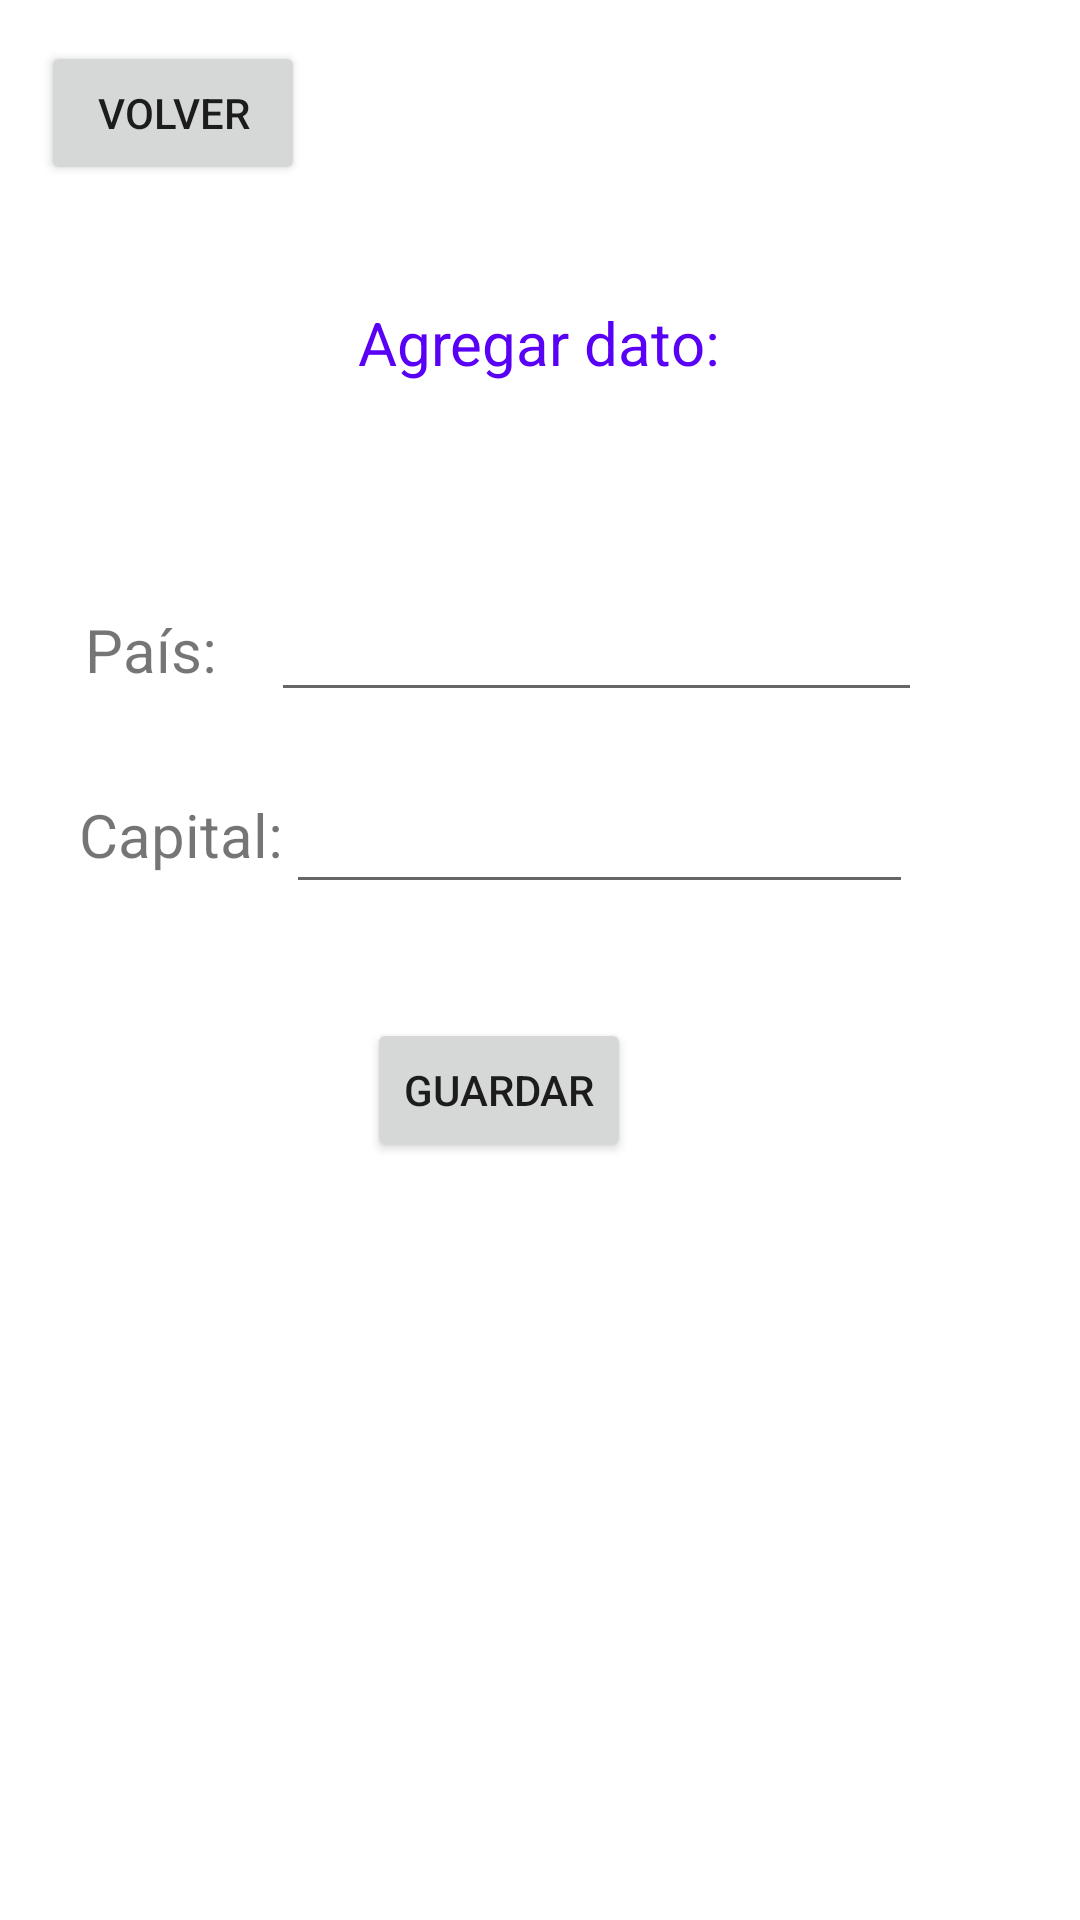

Layout XML and referenced resources for this Android screen:
<!-- AndroidManifest.xml: application theme Theme.SistemaExperto -->
<!-- res/layout/activity_agregar_datos.xml -->
<?xml version="1.0" encoding="utf-8"?>
<androidx.constraintlayout.widget.ConstraintLayout xmlns:android="http://schemas.android.com/apk/res/android"
    xmlns:app="http://schemas.android.com/apk/res-auto"
    xmlns:tools="http://schemas.android.com/tools"
    android:layout_width="match_parent"
    android:layout_height="match_parent"
    tools:context=".Agregar_datos">

    <EditText
        android:id="@+id/camp_capital"
        android:layout_width="209dp"
        android:layout_height="44dp"
        android:ems="10"
        android:inputType="textPersonName"
        app:layout_constraintBottom_toBottomOf="parent"
        app:layout_constraintEnd_toEndOf="parent"
        app:layout_constraintHorizontal_bias="0.632"
        app:layout_constraintStart_toStartOf="parent"
        app:layout_constraintTop_toTopOf="parent"
        app:layout_constraintVertical_bias="0.432" />

    <Button
        android:id="@+id/btn_volver"
        android:layout_width="wrap_content"
        android:layout_height="wrap_content"
        android:text="Volver"
        app:layout_constraintBottom_toBottomOf="parent"
        app:layout_constraintEnd_toEndOf="parent"
        app:layout_constraintHorizontal_bias="0.05"
        app:layout_constraintStart_toStartOf="parent"
        app:layout_constraintTop_toTopOf="parent"
        app:layout_constraintVertical_bias="0.023" />

    <Button
        android:id="@+id/btn_guardar"
        android:layout_width="wrap_content"
        android:layout_height="wrap_content"
        android:onClick="Registrar"
        android:text="GUARDAR"
        app:layout_constraintBottom_toBottomOf="parent"
        app:layout_constraintEnd_toEndOf="parent"
        app:layout_constraintHorizontal_bias="0.45"
        app:layout_constraintStart_toStartOf="parent"
        app:layout_constraintTop_toTopOf="parent"
        app:layout_constraintVertical_bias="0.573" />

    <TextView
        android:id="@+id/title_datos"
        android:layout_width="wrap_content"
        android:layout_height="wrap_content"
        android:text="Agregar dato:"
        android:textColor="#5900F6"
        android:textSize="20sp"
        app:layout_constraintBottom_toBottomOf="parent"
        app:layout_constraintEnd_toEndOf="parent"
        app:layout_constraintHorizontal_bias="0.498"
        app:layout_constraintStart_toStartOf="parent"
        app:layout_constraintTop_toTopOf="parent"
        app:layout_constraintVertical_bias="0.164" />

    <TextView
        android:id="@+id/txtPais"
        android:layout_width="wrap_content"
        android:layout_height="wrap_content"
        android:text="País:"
        android:textSize="20sp"
        app:layout_constraintBottom_toBottomOf="parent"
        app:layout_constraintEnd_toEndOf="parent"
        app:layout_constraintHorizontal_bias="0.09"
        app:layout_constraintStart_toStartOf="parent"
        app:layout_constraintTop_toTopOf="parent"
        app:layout_constraintVertical_bias="0.331" />

    <TextView
        android:id="@+id/txtCapital"
        android:layout_width="wrap_content"
        android:layout_height="wrap_content"
        android:text="Capital:"
        android:textSize="20sp"
        app:layout_constraintBottom_toBottomOf="parent"
        app:layout_constraintEnd_toEndOf="parent"
        app:layout_constraintHorizontal_bias="0.09"
        app:layout_constraintStart_toStartOf="parent"
        app:layout_constraintTop_toTopOf="parent"
        app:layout_constraintVertical_bias="0.432" />

    <EditText
        android:id="@+id/camp_pais"
        android:layout_width="217dp"
        android:layout_height="41dp"
        android:ems="10"
        android:inputType="textPersonName"
        app:layout_constraintBottom_toBottomOf="parent"
        app:layout_constraintEnd_toEndOf="parent"
        app:layout_constraintHorizontal_bias="0.632"
        app:layout_constraintStart_toStartOf="parent"
        app:layout_constraintTop_toTopOf="parent"
        app:layout_constraintVertical_bias="0.328" />

</androidx.constraintlayout.widget.ConstraintLayout>
<!-- resources referenced by this layout -->
<resources>
  <style name="Theme.SistemaExperto" parent="Theme.MaterialComponents.DayNight.DarkActionBar">
          
          <item name="colorPrimary">@color/purple_500</item>
          <item name="colorPrimaryVariant">@color/purple_700</item>
          <item name="colorOnPrimary">@color/white</item>
          
          <item name="colorSecondary">@color/teal_200</item>
          <item name="colorSecondaryVariant">@color/teal_700</item>
          <item name="colorOnSecondary">@color/black</item>
          
          <item name="android:statusBarColor" tools:targetApi="l">?attr/colorPrimaryVariant</item>
          
      </style>
  <!-- not gathered from this repository: default colours our renderer supplied (Android Studio template values) -->
  <color name="purple_500">#FF6200EE</color>
  <color name="purple_700">#FF3700B3</color>
  <color name="teal_200">#FF03DAC5</color>
  <color name="teal_700">#FF018786</color>
  <color name="black">#FF000000</color>
  <color name="white">#FFFFFFFF</color>
</resources>
